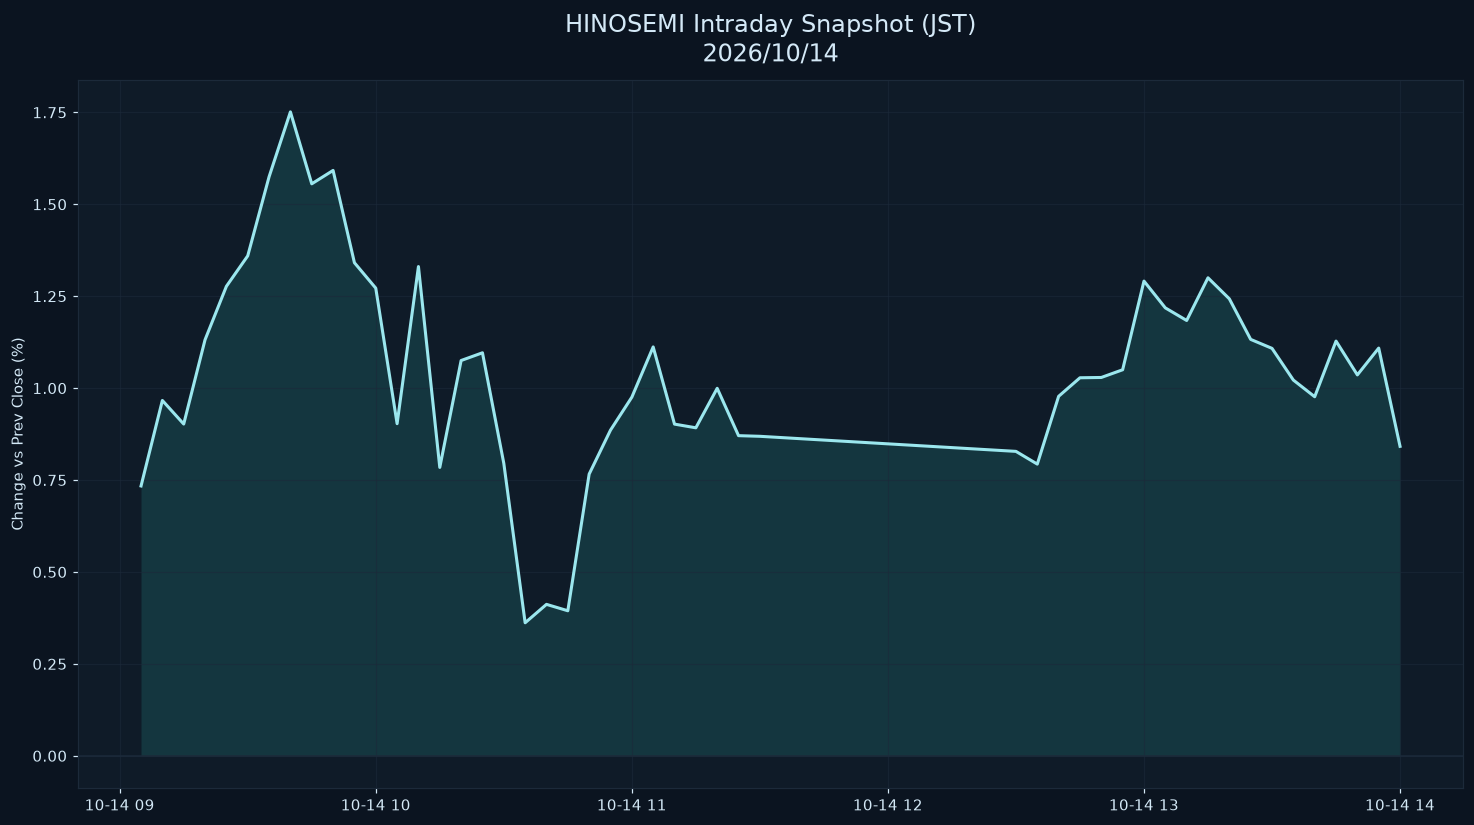

The file beside this chart, header and first rows:
datetime_jst, pct
2026-10-14 09:05:00+09:00, 0.7339
2026-10-14 09:10:00+09:00, 0.9665
2026-10-14 09:15:00+09:00, 0.9023
2026-10-14 09:20:00+09:00, 1.132
2026-10-14 09:25:00+09:00, 1.277
2026-10-14 09:30:00+09:00, 1.36
2026-10-14 09:35:00+09:00, 1.575
2026-10-14 09:40:00+09:00, 1.751
2026-10-14 09:45:00+09:00, 1.556
2026-10-14 09:50:00+09:00, 1.592
2026-10-14 09:55:00+09:00, 1.341
2026-10-14 10:00:00+09:00, 1.272
2026-10-14 10:05:00+09:00, 0.9033
2026-10-14 10:10:00+09:00, 1.331
2026-10-14 10:15:00+09:00, 0.7844
2026-10-14 10:20:00+09:00, 1.075
2026-10-14 10:25:00+09:00, 1.096
2026-10-14 10:30:00+09:00, 0.7956
2026-10-14 10:35:00+09:00, 0.3618
2026-10-14 10:40:00+09:00, 0.4119
2026-10-14 10:45:00+09:00, 0.3945
2026-10-14 10:50:00+09:00, 0.7662
2026-10-14 10:55:00+09:00, 0.8858
2026-10-14 11:00:00+09:00, 0.9754
2026-10-14 11:05:00+09:00, 1.112
2026-10-14 11:10:00+09:00, 0.9021
2026-10-14 11:15:00+09:00, 0.8921
2026-10-14 11:20:00+09:00, 0.9995
2026-10-14 11:25:00+09:00, 0.8708
2026-10-14 11:30:00+09:00, 0.869
2026-10-14 12:30:00+09:00, 0.828
2026-10-14 12:35:00+09:00, 0.7934
2026-10-14 12:40:00+09:00, 0.9777
2026-10-14 12:45:00+09:00, 1.028
2026-10-14 12:50:00+09:00, 1.029
2026-10-14 12:55:00+09:00, 1.05
2026-10-14 13:00:00+09:00, 1.291
2026-10-14 13:05:00+09:00, 1.218
2026-10-14 13:10:00+09:00, 1.184
2026-10-14 13:15:00+09:00, 1.3
2026-10-14 13:20:00+09:00, 1.243
2026-10-14 13:25:00+09:00, 1.133
2026-10-14 13:30:00+09:00, 1.108
2026-10-14 13:35:00+09:00, 1.022
2026-10-14 13:40:00+09:00, 0.9766
2026-10-14 13:45:00+09:00, 1.128
2026-10-14 13:50:00+09:00, 1.036
2026-10-14 13:55:00+09:00, 1.109
2026-10-14 14:00:00+09:00, 0.8417
